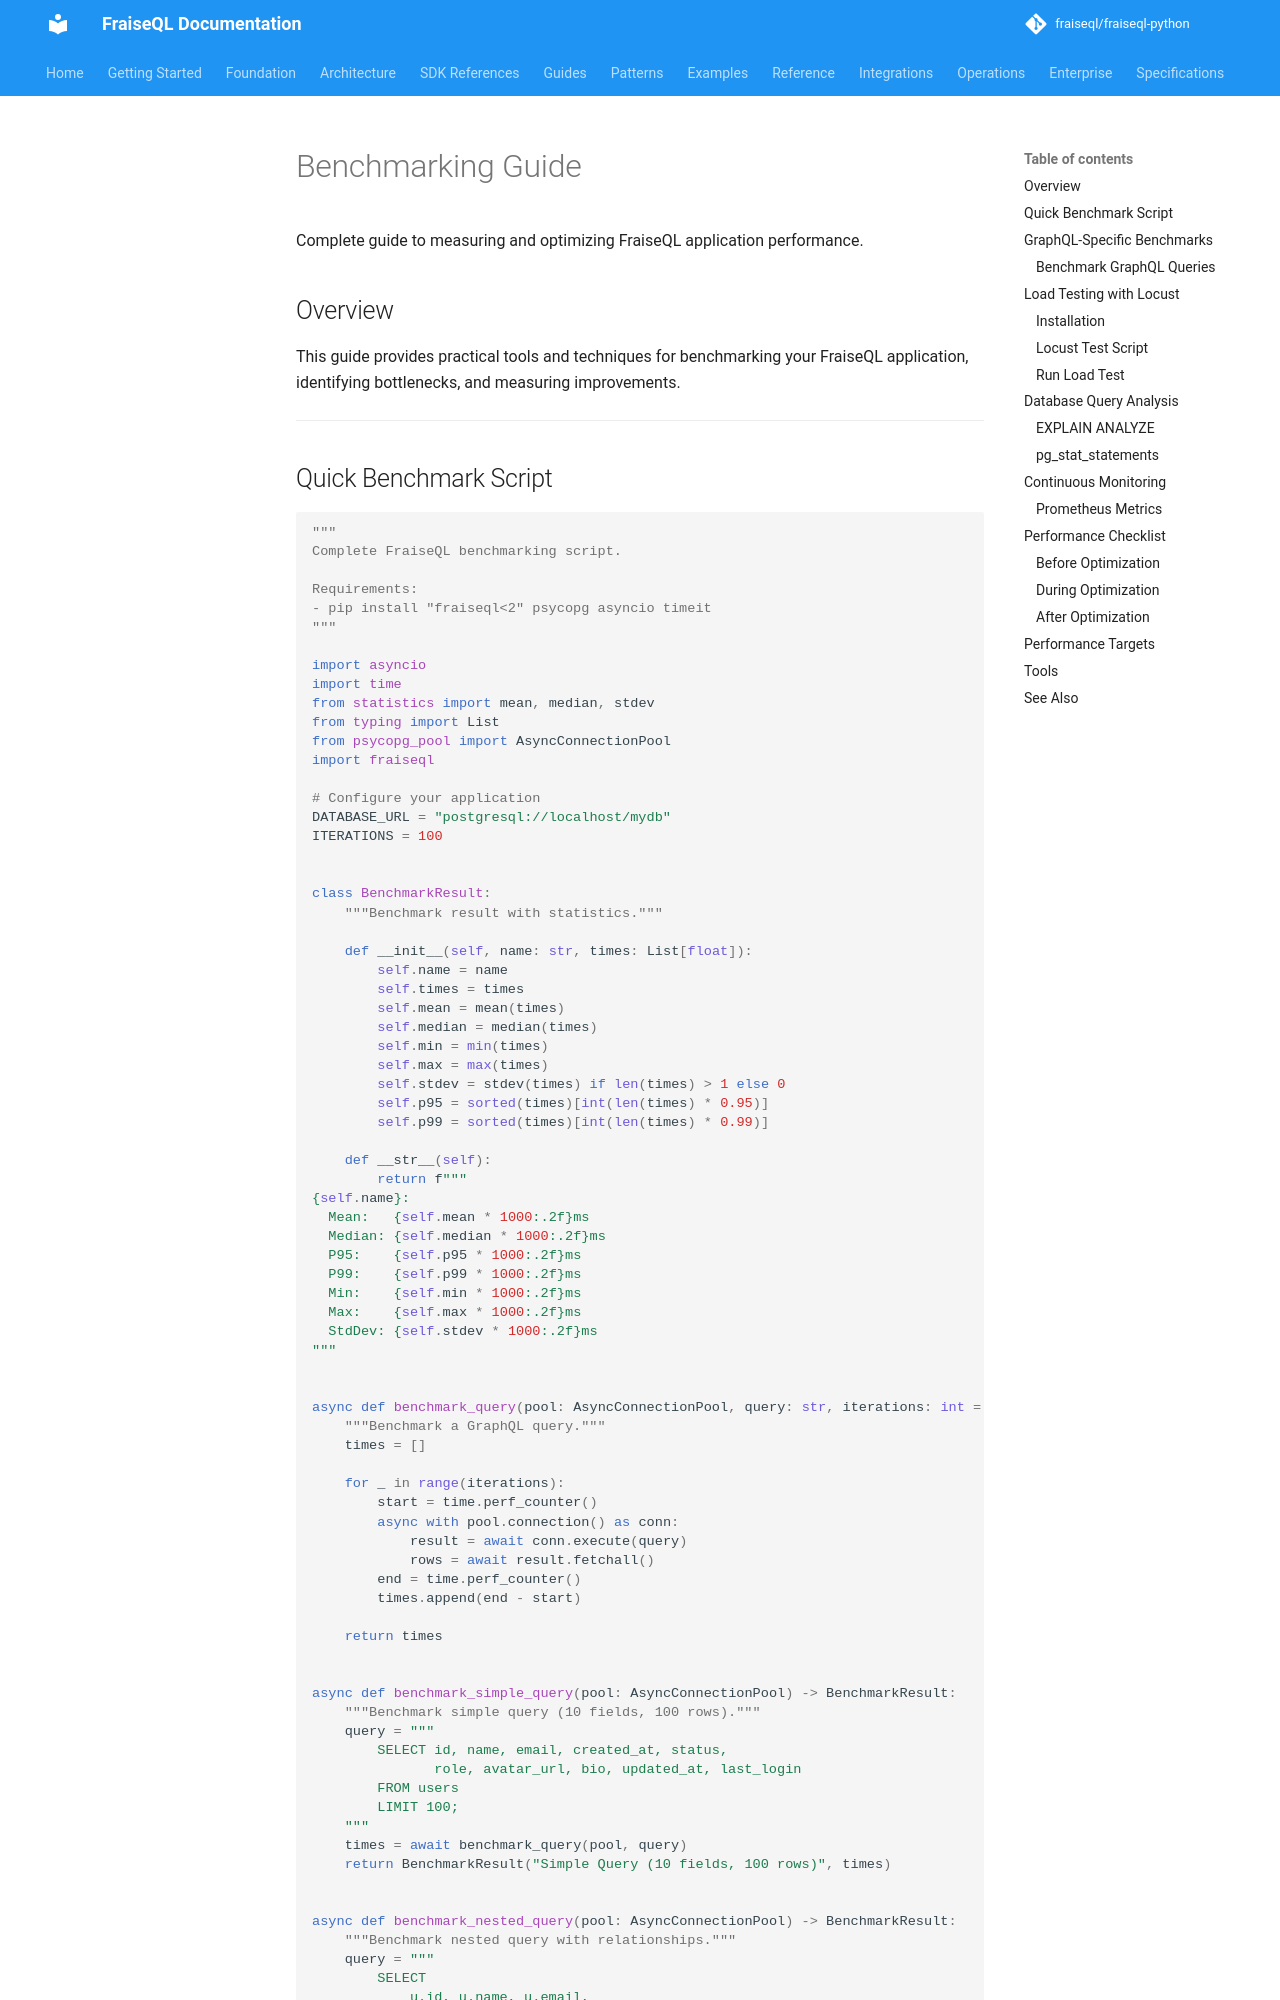

repository: fraiseql/fraiseql-python · page: performance/benchmarking-guide/index.html · generator: mkdocs

---
title: Benchmarking Guide
description: Complete guide to benchmarking FraiseQL performance with practical examples
tags:
  - benchmarking
  - performance
  - testing
  - optimization
  - metrics
---

# Benchmarking Guide

Complete guide to measuring and optimizing FraiseQL application performance.

## Overview

This guide provides practical tools and techniques for benchmarking your FraiseQL application, identifying bottlenecks, and measuring improvements.

---
